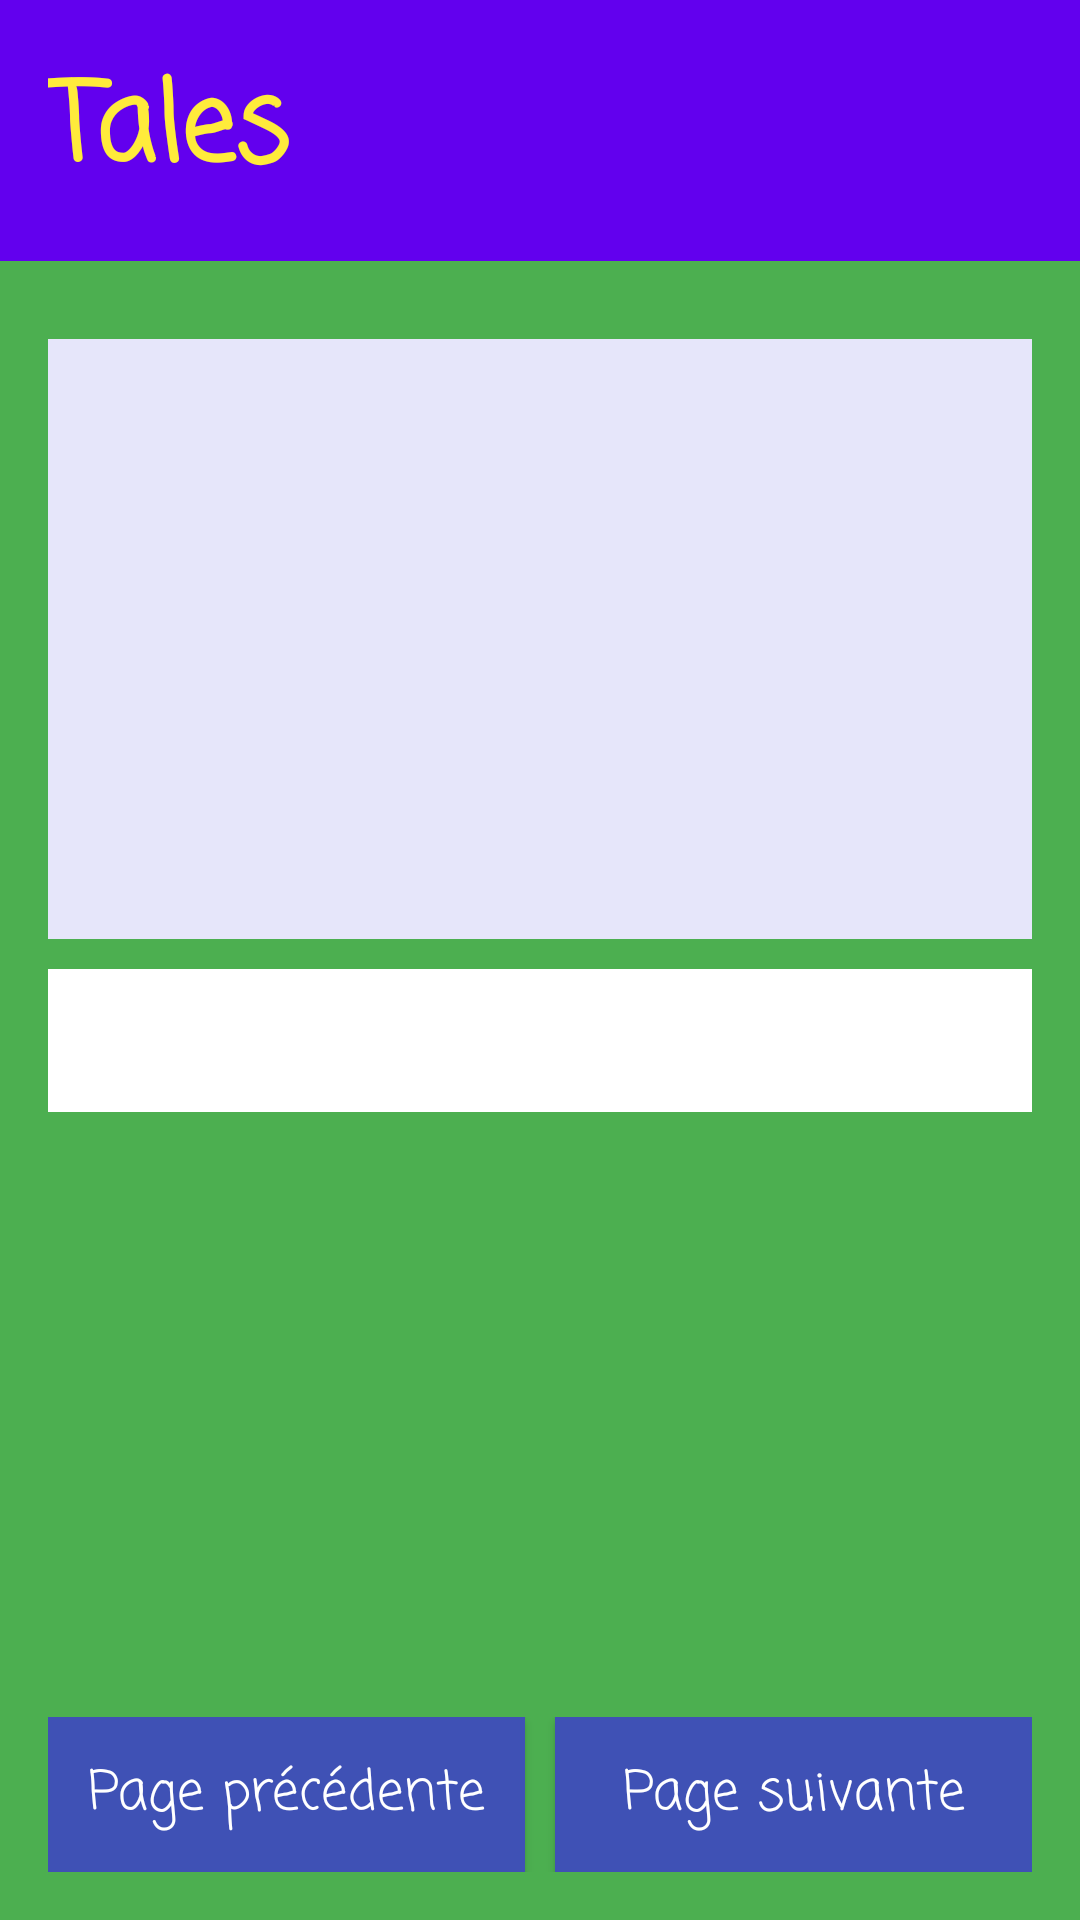

Layout XML and referenced resources for this Android screen:
<!-- AndroidManifest.xml: application theme AppTheme -->
<!-- res/layout/activity_story_display.xml -->
<?xml version="1.0" encoding="utf-8"?>
<RelativeLayout xmlns:android="http://schemas.android.com/apk/res/android"
    android:layout_width="match_parent"
    android:layout_height="match_parent">

    
    <RelativeLayout
        android:id="@+id/header"
        android:layout_width="match_parent"
        android:layout_height="wrap_content"
        android:background="@color/purple_header"
        android:padding="16dp">

        <TextView
            android:layout_width="wrap_content"
            android:layout_height="wrap_content"
            android:text="@string/app_name"
            style="@style/TitleTextStyle" />
    </RelativeLayout>

    
    <RelativeLayout
        android:layout_width="match_parent"
        android:layout_height="match_parent"
        android:layout_below="@id/header"
        android:background="@color/green_background"
        android:padding="16dp">

        
        <ImageView
            android:id="@+id/storyImage"
            android:layout_width="match_parent"
            android:layout_height="200dp"
            android:layout_marginTop="10dp"
            android:scaleType="centerCrop"
            android:background="@color/purple_circle" />

        
        <ScrollView
            android:layout_width="match_parent"
            android:layout_height="match_parent"
            android:layout_below="@id/storyImage"
            android:layout_above="@id/navigationButtons"
            android:layout_marginTop="10dp"
            android:layout_marginBottom="10dp">

            <TextView
                android:id="@+id/storyContent"
                android:layout_width="match_parent"
                android:layout_height="wrap_content"
                android:textSize="18sp"
                android:fontFamily="casual"
                android:padding="10dp"
                android:background="@color/white" />
        </ScrollView>

        
        <LinearLayout
            android:id="@+id/navigationButtons"
            android:layout_width="match_parent"
            android:layout_height="wrap_content"
            android:layout_alignParentBottom="true"
            android:orientation="horizontal">

            <Button
                android:id="@+id/previousButton"
                android:layout_width="0dp"
                android:layout_height="wrap_content"
                android:layout_weight="1"
                android:text="@string/previous_page"
                style="@style/ButtonStyle"
                android:layout_marginEnd="5dp" />

            <Button
                android:id="@+id/nextButton"
                android:layout_width="0dp"
                android:layout_height="wrap_content"
                android:layout_weight="1"
                android:text="@string/next_page"
                style="@style/ButtonStyle"
                android:layout_marginStart="5dp" />
        </LinearLayout>

    </RelativeLayout>
</RelativeLayout>
<!-- resources referenced by this layout -->
<resources>
  <color name="green_background">#4CAF50</color>
  <color name="purple_circle">#E6E6FA</color>
  <color name="purple_header">#6200EE</color>
  <color name="white">#FFFFFFFF</color>
  <string name="app_name">Tales</string>
  <string name="next_page">Page suivante</string>
  <string name="previous_page">Page précédente</string>
  <style name="ButtonStyle">
          <item name="android:textSize">18sp</item>
          <item name="android:textColor">@color/white</item>
          <item name="android:fontFamily">casual</item>
          <item name="android:background">@color/blue_button</item>
          <item name="android:padding">12dp</item>
          <item name="android:textAllCaps">false</item>
          <item name="android:radius">24dp</item>
      </style>
  <style name="TitleTextStyle">
          <item name="android:textSize">36sp</item>
          <item name="android:textColor">@color/yellow_accent</item>
          <item name="android:fontFamily">casual</item>
          <item name="android:textStyle">bold</item>
      </style>
  <style name="AppTheme" parent="Theme.AppCompat.Light.NoActionBar">
          <item name="colorPrimary">@color/purple_header</item>
          <item name="colorPrimaryDark">@color/purple_header</item>
          <item name="colorAccent">@color/yellow_accent</item>
          <item name="android:fontFamily">casual</item>
      </style>
  <color name="blue_button">#3F51B5</color>
  <color name="yellow_accent">#FFEB3B</color>
</resources>
